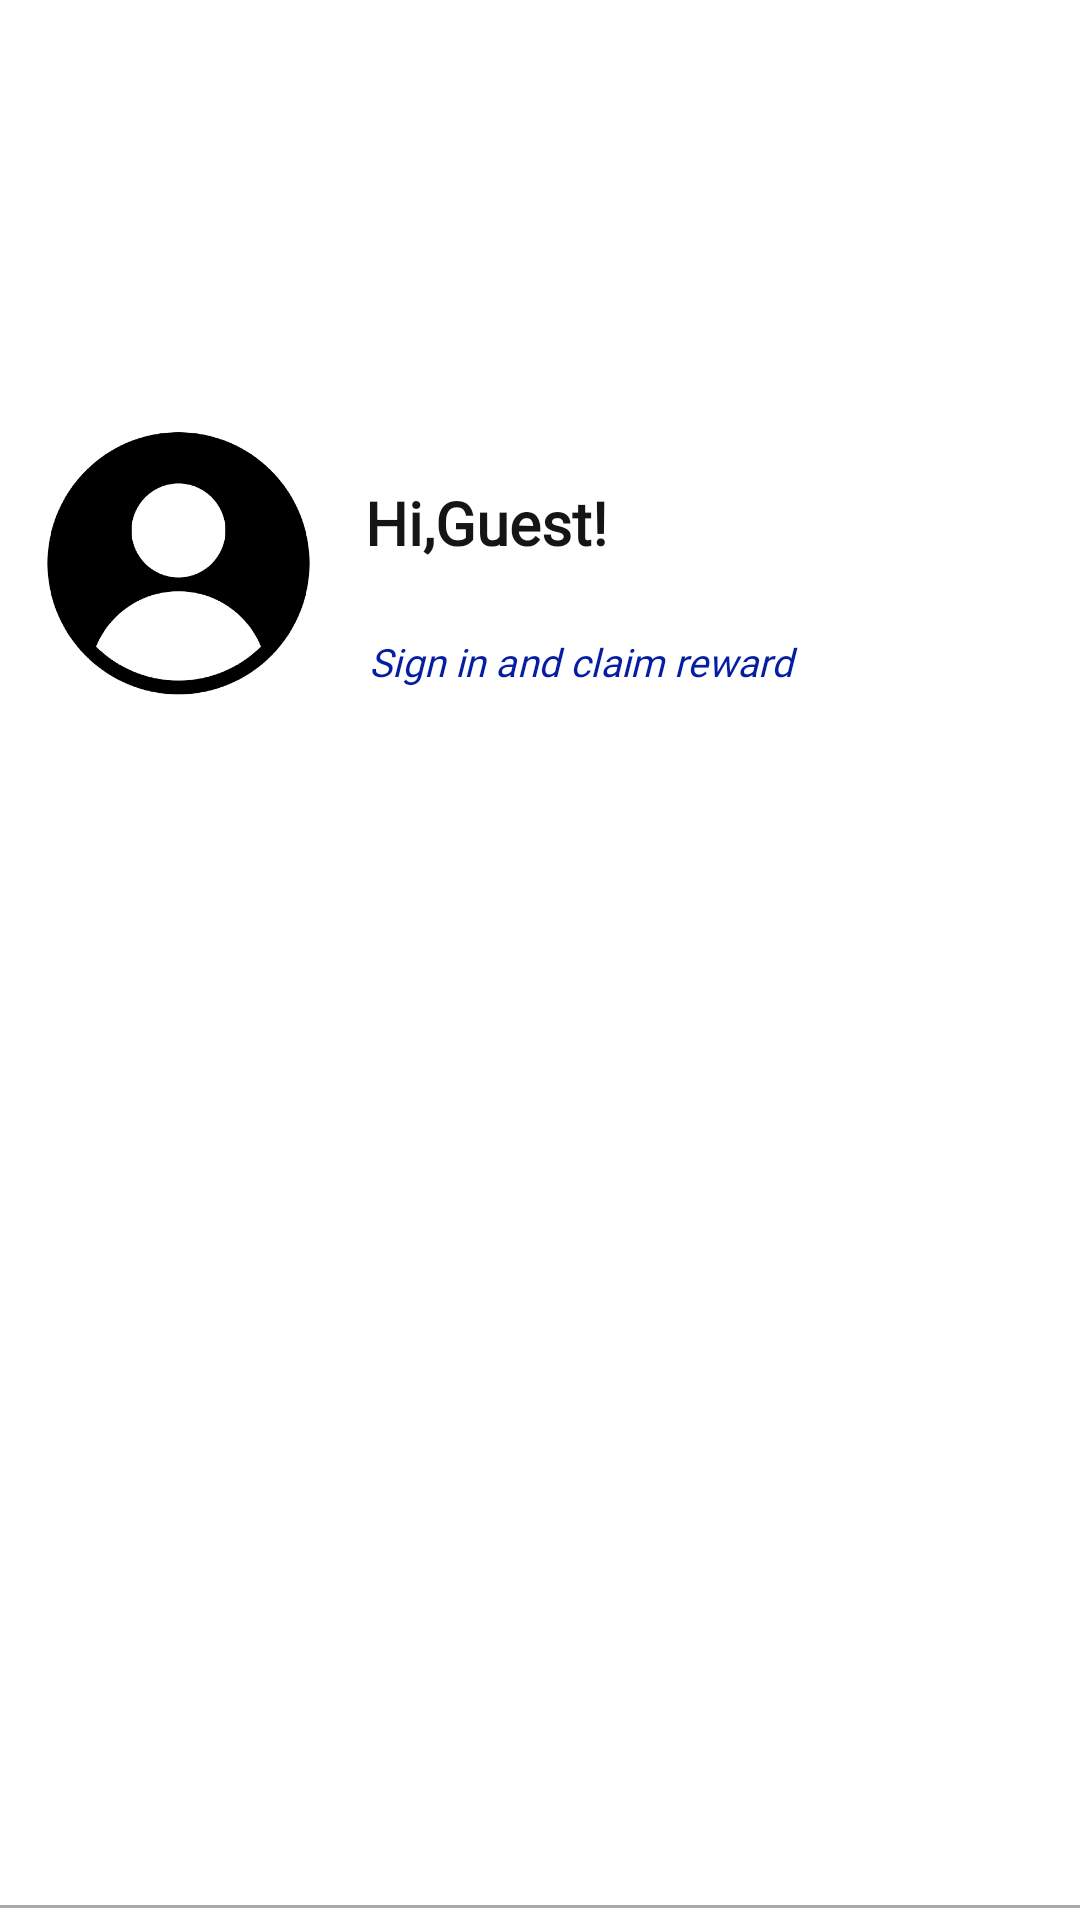

Write the Android layout XML for this screen, with the resource values it uses.
<!-- AndroidManifest.xml: application theme Theme.Kgamify -->
<!-- res/layout/nav_header.xml -->
<?xml version="1.0" encoding="utf-8"?>
<androidx.constraintlayout.widget.ConstraintLayout xmlns:android="http://schemas.android.com/apk/res/android"
    xmlns:app="http://schemas.android.com/apk/res-auto"
    xmlns:tools="http://schemas.android.com/tools"
    android:layout_width="wrap_content"
    android:background="@color/white"
    android:gravity="bottom"
    android:orientation="vertical"
    tools:context=".profilepage"
    android:theme="@style/ThemeOverlay.AppCompat.Dark"

    android:layout_height="170dp">
    <ImageView
        android:id="@+id/clickHere"
        android:layout_width="119dp"
        android:layout_height="94dp"
        android:layout_gravity="left"
        app:layout_constraintBottom_toBottomOf="parent"
        app:layout_constraintTop_toTopOf="parent"
        app:layout_constraintVertical_bias="0.256"
        app:srcCompat="@drawable/p"
        tools:ignore="MissingConstraints"
        tools:layout_editor_absoluteX="16dp" />

    <TextView
        android:id="@+id/textView3"
        android:layout_width="190dp"
        android:layout_height="wrap_content"
        android:layout_marginEnd="16dp"
        android:fontFamily="@font/roboto_condensed_regular"
        android:text="Hi,Guest!"
        android:textAppearance="@style/TextAppearance.AppCompat.Body1"
        android:textColor="#151515"
        android:textSize="20sp"
        android:textStyle="bold"
        app:layout_constraintBottom_toBottomOf="parent"
        app:layout_constraintEnd_toEndOf="parent"
        app:layout_constraintHorizontal_bias="0.08"
        app:layout_constraintStart_toEndOf="@+id/clickHere"
        app:layout_constraintTop_toTopOf="parent"
        app:layout_constraintVertical_bias="0.262"
        tools:ignore="MissingConstraints" />


    <TextView
        android:id="@+id/t1"
        android:layout_width="179dp"
        android:layout_height="25dp"
        android:layout_marginTop="51dp"
        android:clickable="true"
        android:fontFamily="@font/roboto_condensed_regular"
        android:text="Sign in and claim reward"
        android:textColor="#051DA1"
        android:textSize="13sp"
        android:textStyle="italic"
        app:layout_constraintBottom_toBottomOf="parent"
        app:layout_constraintEnd_toEndOf="@+id/textView3"
        app:layout_constraintHorizontal_bias="0.927"
        app:layout_constraintStart_toStartOf="parent"
        app:layout_constraintTop_toTopOf="@+id/textView3"
        app:layout_constraintVertical_bias="0.0"
        tools:ignore="OnClick" />

    <View
        android:id="@+id/view"
        android:layout_width="wrap_content"
        android:layout_height="1dp"
        android:background="@android:color/darker_gray"
        app:layout_constraintBottom_toBottomOf="parent"
        app:layout_constraintEnd_toEndOf="parent"
        app:layout_constraintHorizontal_bias="0.437"
        app:layout_constraintStart_toStartOf="parent"
        app:layout_constraintTop_toTopOf="parent"
        app:layout_constraintVertical_bias="0.994" />

</androidx.constraintlayout.widget.ConstraintLayout>
<!-- resources referenced by this layout -->
<resources>
  <color name="white">#FFFFFFFF</color>
  <!-- drawable p: png bitmap (drawable, 31744 bytes) -->
  <style name="Theme.Kgamify" parent="Theme.MaterialComponents.DayNight.DarkActionBar">
          
          <item name="colorPrimary">@color/status_bar_orange</item>
          <item name="colorPrimaryVariant">@color/btn_orange</item>
          <item name="colorOnPrimary">@color/white</item>
          
          <item name="colorSecondary">#FF8200</item>
          <item name="colorSecondaryVariant">@color/status_bar_orange</item>
          <item name="colorOnSecondary">@color/status_bar_orange</item>
          
          <item name="android:statusBarColor" tools:targetApi="l">?attr/colorPrimaryVariant</item>
          
      </style>
  <color name="status_bar_orange">#FF8200</color>
  <color name="btn_orange">#FF8200</color>
</resources>
